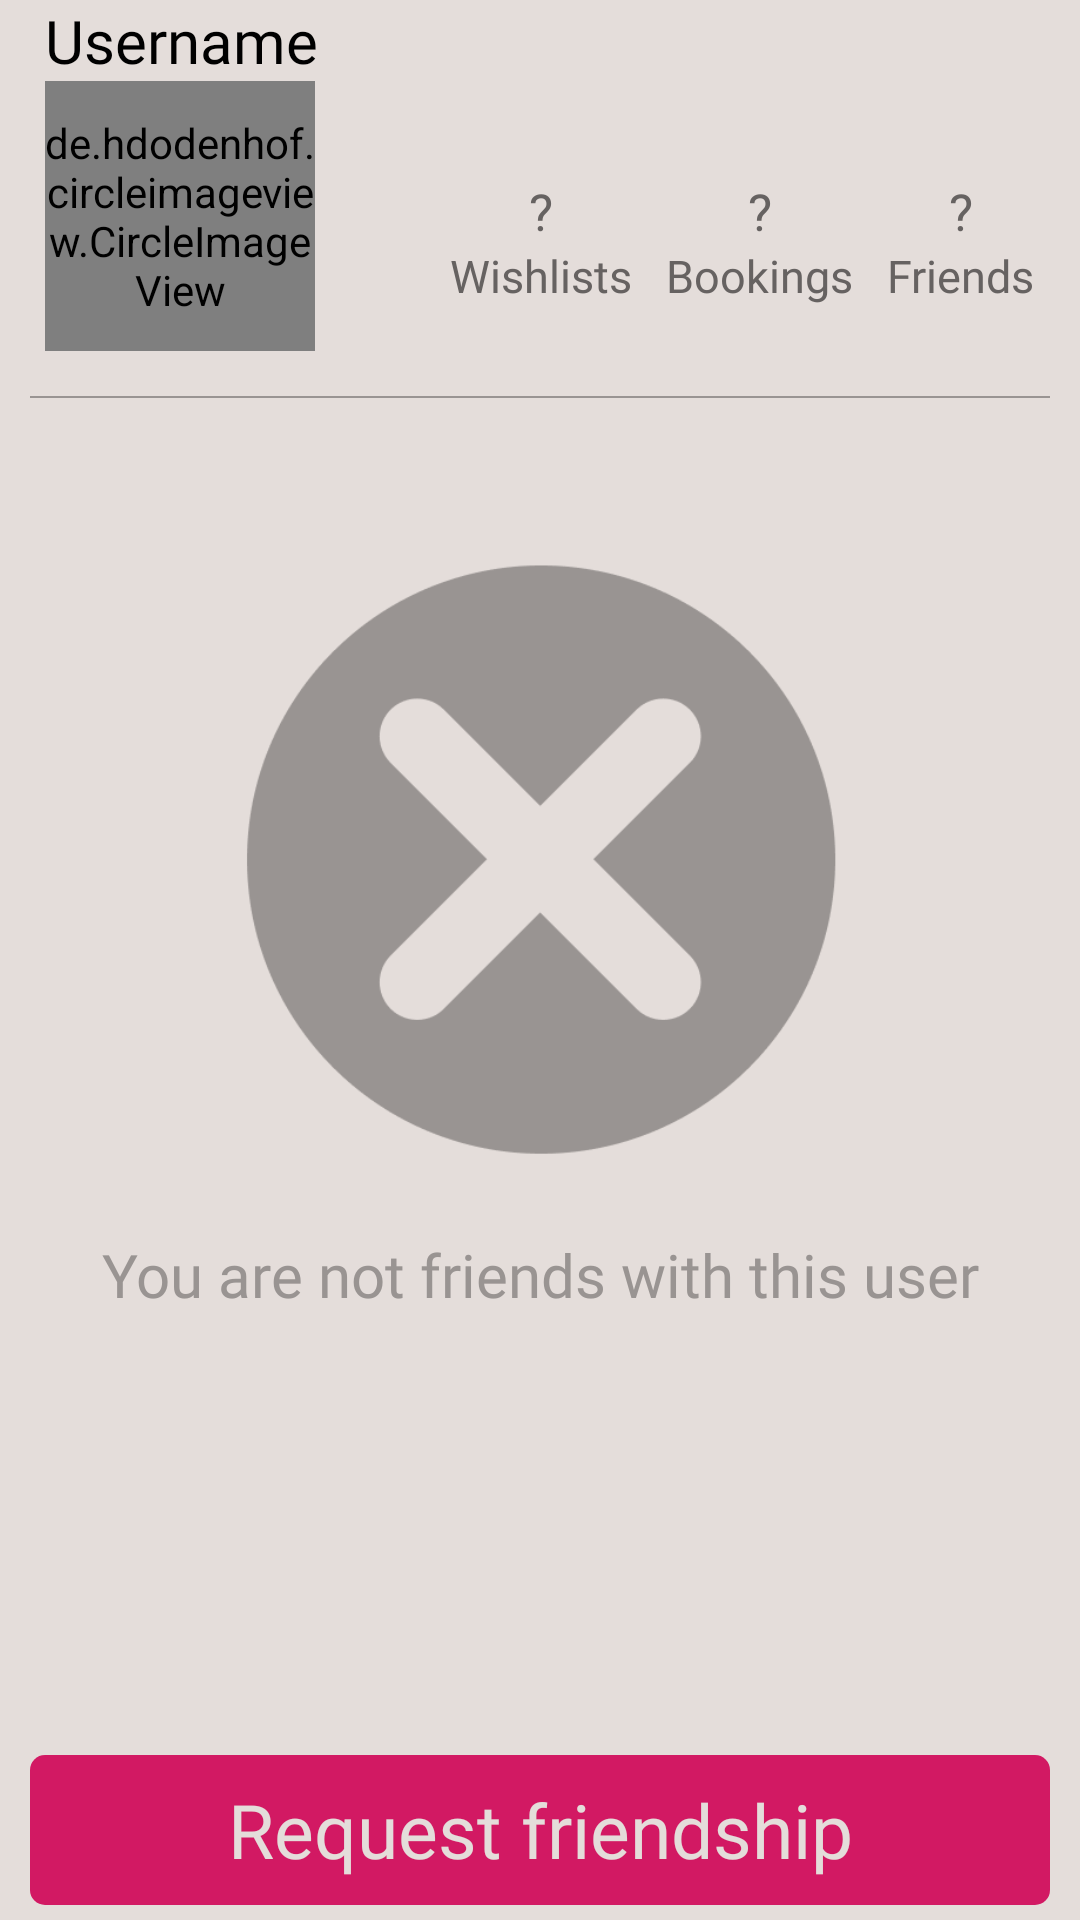

Here is an Android app screen rendered from its layout file. Give the layout XML and the strings, colors and styles it references.
<!-- AndroidManifest.xml: application theme Main -->
<!-- res/layout/activity_not_friend_profile.xml -->
<?xml version="1.0" encoding="utf-8"?>
<androidx.constraintlayout.widget.ConstraintLayout xmlns:android="http://schemas.android.com/apk/res/android"
    xmlns:app="http://schemas.android.com/apk/res-auto"
    xmlns:tools="http://schemas.android.com/tools"
    android:layout_width="match_parent"
    android:layout_height="match_parent"
    tools:context=".presentation.mainFragments.profile.NotFriendProfileActivity">

    <TextView
            android:id="@+id/notfriend_tvUserName"
            android:layout_width="0dp"
            android:layout_height="wrap_content"
            android:gravity="left"
            android:maxLines="1"
            android:ellipsize="end"
            android:text="@string/not_friend_profile"
            android:textSize="20sp"
            android:fontFamily="@font/catamaran_black"
            android:textColor="@color/black"
            app:layout_constraintStart_toStartOf="parent"
            app:layout_constraintTop_toTopOf="parent"
            app:layout_constraintEnd_toEndOf="parent"
            android:layout_marginStart="15dp"
            android:layout_marginEnd="15dp"/>

    <de.hdodenhof.circleimageview.CircleImageView
            android:id="@+id/notfriend_ivProfileImage"
            android:layout_width="90dp"
            android:layout_height="90dp"
            app:srcCompat="@drawable/ic_launcher_background"
            app:layout_constraintStart_toStartOf="parent"
            app:layout_constraintTop_toBottomOf="@+id/notfriend_tvUserName"
            android:layout_marginStart="15dp"/>

    <TextView
            android:id="@+id/notfriend_tvNumWishlists"
            android:layout_width="wrap_content"
            android:layout_height="wrap_content"
            android:text="@string/not_friend_profile_variable"
            android:textSize="17sp"
            android:fontFamily="@font/catamaran_black"
            android:textColor="@color/dark_gray"
            android:layout_marginBottom="0dp"
            app:layout_constraintStart_toStartOf="@+id/notfriend_tvWishlists"
            app:layout_constraintEnd_toEndOf="@+id/notfriend_tvWishlists"
            app:layout_constraintBottom_toTopOf="@+id/notfriend_tvWishlists"/>

    <TextView
            android:id="@+id/notfriend_tvWishlists"
            android:layout_width="wrap_content"
            android:layout_height="wrap_content"
            android:text="@string/wishlists"
            android:textSize="15sp"
            android:textColor="@color/dark_gray"
            android:fontFamily="@font/catamaran"
            app:layout_constraintStart_toEndOf="@+id/notfriend_ivProfileImage"
            app:layout_constraintBottom_toBottomOf="@+id/notfriend_ivProfileImage"
            android:layout_marginStart="45dp"
            android:layout_marginBottom="15dp"/>

    <TextView
            android:id="@+id/notfriend_tvNumReserves"
            android:layout_width="wrap_content"
            android:layout_height="wrap_content"
            android:text="@string/not_friend_profile_variable"
            android:textSize="17sp"
            android:textColor="@color/dark_gray"
            android:fontFamily="@font/catamaran_black"
            app:layout_constraintStart_toStartOf="@+id/notfriend_tvReserves"
            app:layout_constraintTop_toTopOf="@+id/notfriend_tvNumWishlists"
            app:layout_constraintEnd_toEndOf="@+id/notfriend_tvReserves"/>

    <TextView
            android:id="@+id/notfriend_tvReserves"
            android:layout_width="wrap_content"
            android:layout_height="wrap_content"
            android:text="@string/bookings"
            android:textSize="15sp"
            android:textColor="@color/dark_gray"
            android:fontFamily="@font/catamaran"
            app:layout_constraintStart_toEndOf="@+id/notfriend_tvWishlists"
            app:layout_constraintEnd_toStartOf="@+id/notfriend_tvFriends"
            app:layout_constraintBottom_toBottomOf="@+id/notfriend_tvWishlists"/>

    <TextView
            android:id="@+id/notfriend_tvNumFriends"
            android:layout_width="wrap_content"
            android:layout_height="wrap_content"
            android:text="@string/not_friend_profile_variable"
            android:textSize="17sp"
            android:textColor="@color/dark_gray"
            android:fontFamily="@font/catamaran_black"
            app:layout_constraintStart_toStartOf="@+id/notfriend_tvFriends"
            app:layout_constraintTop_toTopOf="@+id/notfriend_tvNumWishlists"
            app:layout_constraintEnd_toEndOf="@+id/notfriend_tvFriends"/>

    <TextView
            android:id="@+id/notfriend_tvFriends"
            android:layout_width="wrap_content"
            android:layout_height="wrap_content"
            android:text="@string/friends"
            android:textSize="15sp"
            android:textColor="@color/dark_gray"
            android:fontFamily="@font/catamaran"
            app:layout_constraintEnd_toEndOf="parent"
            app:layout_constraintBottom_toBottomOf="@+id/notfriend_tvWishlists"
            android:layout_marginEnd="15dp"/>

    <View
            android:id="@+id/friendProfile_view"
            android:layout_width="0dp"
            android:layout_height="0.5dp"
            android:background="@color/light_gray"
            app:layout_constraintStart_toStartOf="parent"
            app:layout_constraintEnd_toEndOf="parent"
            android:layout_marginEnd="10dp"
            android:layout_marginStart="10dp"
            android:layout_marginTop="15dp"
            app:layout_constraintTop_toBottomOf="@+id/notfriend_ivProfileImage"/>

    <ImageView
            android:id="@+id/imageView2"
            android:layout_width="200dp"
            android:layout_height="200dp"
            android:src="@drawable/cross"
            app:layout_constraintStart_toStartOf="parent"
            app:layout_constraintEnd_toEndOf="parent"
            app:layout_constraintBottom_toBottomOf="parent"
            app:layout_constraintTop_toBottomOf="@+id/friendProfile_view"
            android:layout_marginBottom="200dp"/>
    <TextView
            android:id="@+id/notfriend_tvNotFriendWith"
            android:layout_width="0dp"
            android:layout_height="wrap_content"
            android:layout_marginTop="25dp"
            android:text="@string/not_friends"
            android:gravity="center"
            android:textSize="20sp"
            android:fontFamily="@font/catamaran_black"
            android:textColor="@color/light_gray"
            app:layout_constraintEnd_toEndOf="parent"
            app:layout_constraintHorizontal_bias="1.0"
            app:layout_constraintStart_toStartOf="parent"
            app:layout_constraintTop_toBottomOf="@+id/imageView2"/>

    <androidx.appcompat.widget.AppCompatButton
            android:id="@+id/notfriend_bSendRequest"
            android:layout_width="0dp"
            android:layout_height="50dp"
            android:text="@string/request_friendship"
            android:textSize="25sp"
            android:textAllCaps="false"
            android:background="@drawable/round_pink_button"
            android:textColor="@color/pastel"
            android:stateListAnimator="@null"
            android:fontFamily="@font/catamaran_black"
            app:layout_constraintEnd_toEndOf="parent"
            app:layout_constraintStart_toStartOf="parent"
            android:layout_marginEnd="10dp"
            android:layout_marginStart="10dp"
            app:layout_constraintBottom_toBottomOf="parent"
            app:layout_constraintHorizontal_bias="0.0"
            android:layout_marginBottom="5dp"/>

</androidx.constraintlayout.widget.ConstraintLayout>
<!-- resources referenced by this layout -->
<resources>
  <color name="black">#FF000000</color>
  <color name="dark_gray">#666261</color>
  <color name="light_gray">#999492</color>
  <color name="pastel">#E4DDDA</color>
  <!-- drawable cross: png bitmap (drawable, 12569 bytes) -->
  <!-- drawable ic_launcher_background: png bitmap (mipmap-hdpi, 514 bytes) -->
  <!-- drawable round_pink_button (drawable) -->
  <?xml version="1.0" encoding="utf-8"?>
  <shape xmlns:android="http://schemas.android.com/apk/res/android"
         android:shape="rectangle">
      <solid android:color="@color/main_color"/>
      <corners android:radius="5dp"/>
  </shape>
  <string name="bookings">Bookings</string>
  <string name="friends">Friends</string>
  <string name="not_friend_profile">Username</string>
  <string name="not_friend_profile_variable">\?</string>
  <string name="not_friends">You are not friends with this user</string>
  <string name="request_friendship">Request friendship</string>
  <string name="wishlists">Wishlists</string>
  <style name="Main" parent="Theme.Giftr">
          <item name="android:statusBarColor">@color/pastel</item>
          <item name="android:navigationBarColor">@color/pastel</item>
          <item name="android:background">@color/transparent</item>
          <item name="android:windowLightNavigationBar">true</item>
          <item name="android:windowLightStatusBar">true</item>
          <item name="android:windowBackground">@color/pastel</item>
      </style>
  <color name="main_color">#D21963</color>
  <style name="Theme.Giftr" parent="Theme.MaterialComponents.Light.NoActionBar">
          
          <item name="colorPrimary">@color/main_color</item>
          <item name="colorPrimaryVariant">@color/main_color</item>
          <item name="colorOnPrimary">@color/pastel</item>
          
          <item name="colorSecondary">@color/teal_200</item>
          <item name="colorSecondaryVariant">@color/teal_700</item>
          <item name="colorOnSecondary">@color/black</item>
          
          <item name="android:statusBarColor">?attr/colorPrimaryVariant</item>
          
          <item name="android:textAppearance">@style/Catamaran</item>
      </style>
  <color name="transparent">#00000000</color>
  <color name="teal_200">#3892E4</color>
  <color name="teal_700">#78B2E4</color>
  <style name="Catamaran" parent="android:style/TextAppearance">
          <item name="android:fontFamily">@assets/catamaran.ttf</item>
      </style>
</resources>
